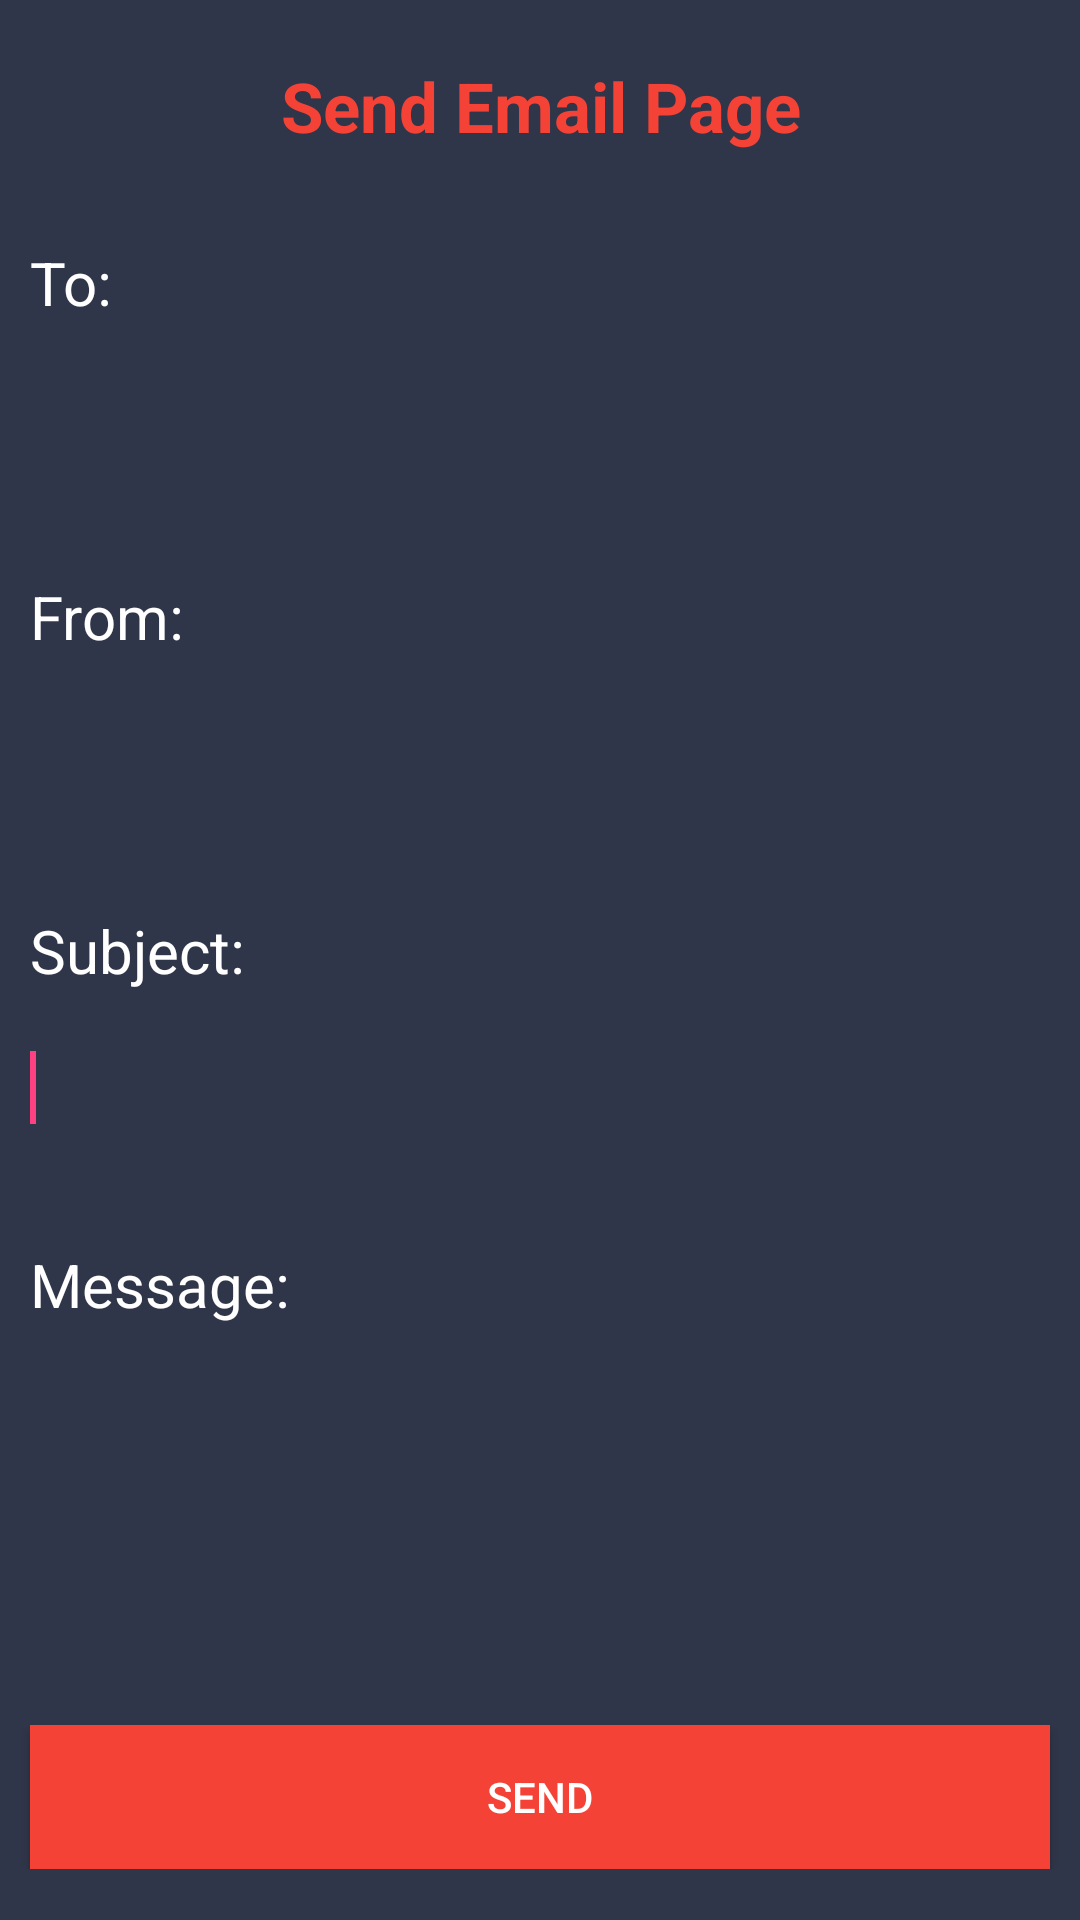

Android layout source for this screen:
<!-- AndroidManifest.xml: application theme AppTheme -->
<!-- res/layout/activity_send_email.xml -->
<?xml version="1.0" encoding="utf-8"?>
<ScrollView xmlns:android="http://schemas.android.com/apk/res/android"
    android:layout_width="match_parent"
    android:layout_height="match_parent"
    android:background="@color/bgcolor">
    <LinearLayout
        android:layout_width="match_parent"
        android:layout_height="wrap_content"
        android:background="@color/bgcolor"
        android:orientation="vertical">
        <TextView
            android:layout_width="fill_parent"
            android:layout_height="wrap_content"
            android:layout_margin="20dp"
            android:layout_marginBottom="40dp"
            android:gravity="center_horizontal"
            android:text="Send Email Page"
            android:textColor="@color/redcolor"
            android:textSize="23sp"
            android:textStyle="bold" />
        <TextView
            android:id="@+id/textView1"
            android:layout_width="match_parent"
            android:layout_height="wrap_content"
            android:padding="10dp"
            android:text="To:"
            android:textColor="@color/white"
            android:textSize="20dp" />
        <EditText
            android:id="@+id/editText1"
            android:layout_width="fill_parent"
            android:layout_height="wrap_content"
            android:layout_marginBottom="20dp"
            android:background="@drawable/custom"
            android:padding="10dp"
            android:singleLine="true"
            android:textColor="@color/white"
            android:textColorHint="@color/white" />
        <TextView
            android:id="@+id/textView"
            android:layout_width="match_parent"
            android:layout_height="wrap_content"
            android:padding="10dp"
            android:text="From:"
            android:textColor="@color/white"
            android:textSize="20dp" />
        <EditText
            android:id="@+id/editText"
            android:layout_width="fill_parent"
            android:layout_height="wrap_content"
            android:layout_marginBottom="20dp"
            android:background="@drawable/custom"
            android:padding="10dp"
            android:singleLine="true"
            android:textColor="@color/white"
            android:textColorHint="@color/white" />
        <TextView
            android:id="@+id/textView2"
            android:layout_width="match_parent"
            android:layout_height="wrap_content"
            android:padding="10dp"
            android:text="Subject:"
            android:textColor="@color/white"
            android:textSize="20dp" />
        <EditText
            android:id="@+id/editText2"
            android:layout_width="fill_parent"
            android:layout_height="wrap_content"
            android:layout_marginBottom="20dp"
            android:background="@drawable/custom"
            android:inputType="textMultiLine"
            android:padding="10dp"
            android:textColor="@color/white"
            android:textColorHint="@color/white">
            <requestFocus />
        </EditText>
        <TextView
            android:id="@+id/textView3"
            android:layout_width="match_parent"
            android:layout_height="wrap_content"
            android:padding="10dp"
            android:text="Message:"
            android:textColor="@color/white"
            android:textSize="20dp" />
        <EditText
            android:id="@+id/editText3"
            android:layout_width="fill_parent"
            android:layout_height="250px"
            android:layout_marginBottom="20dp"
            android:background="@drawable/custom"
            android:gravity="top"
            android:inputType="textMultiLine"
            android:padding="10dp"
            android:scrollHorizontally="true"
            android:singleLine="true"
            android:textColor="@color/white"
            android:textColorHint="@color/white"
            android:verticalScrollbarPosition="right" />
        <Button
            android:id="@+id/button1"
            android:layout_width="fill_parent"
            android:layout_height="wrap_content"
            android:layout_marginLeft="10dp"
            android:layout_marginRight="10dp"
            android:layout_marginTop="20dip"
            android:background="@color/redcolor"
            android:text="Send"
            android:textColor="@color/white" />
    </LinearLayout>
</ScrollView>
<!-- resources referenced by this layout -->
<resources>
  <color name="bgcolor">#303649</color>
  <color name="redcolor">#fff44336</color>
  <color name="white">#ffffff</color>
  <style name="AppTheme" parent="Theme.AppCompat.Light.DarkActionBar">
      
      <item name="colorPrimary">@color/colorPrimary</item>
      <item name="colorPrimaryDark">@color/colorPrimaryDark</item>
      <item name="colorAccent">@color/colorAccent</item>
  </style>
  <color name="colorPrimary">#fff44336</color>
  <color name="colorPrimaryDark">#f12020</color>
  <color name="colorAccent">#FF4081</color>
</resources>
